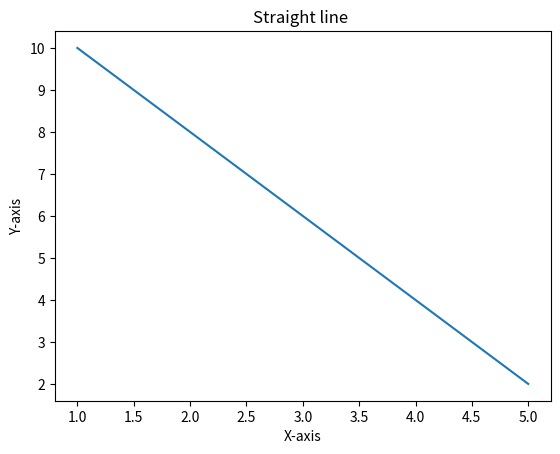

Source code (Python):
# 6. Draw a straight line.

import matplotlib.pyplot as plt

# define the coordinates of the line
x = [1, 2, 3, 4, 5]
y = [10, 8, 6, 4, 2]

# plot the line
plt.plot(x,y)

# add the level and title
plt.xlabel("X-axis")
plt.ylabel("Y-axis")
plt.title("Straight line ")

# display it
plt.show()
